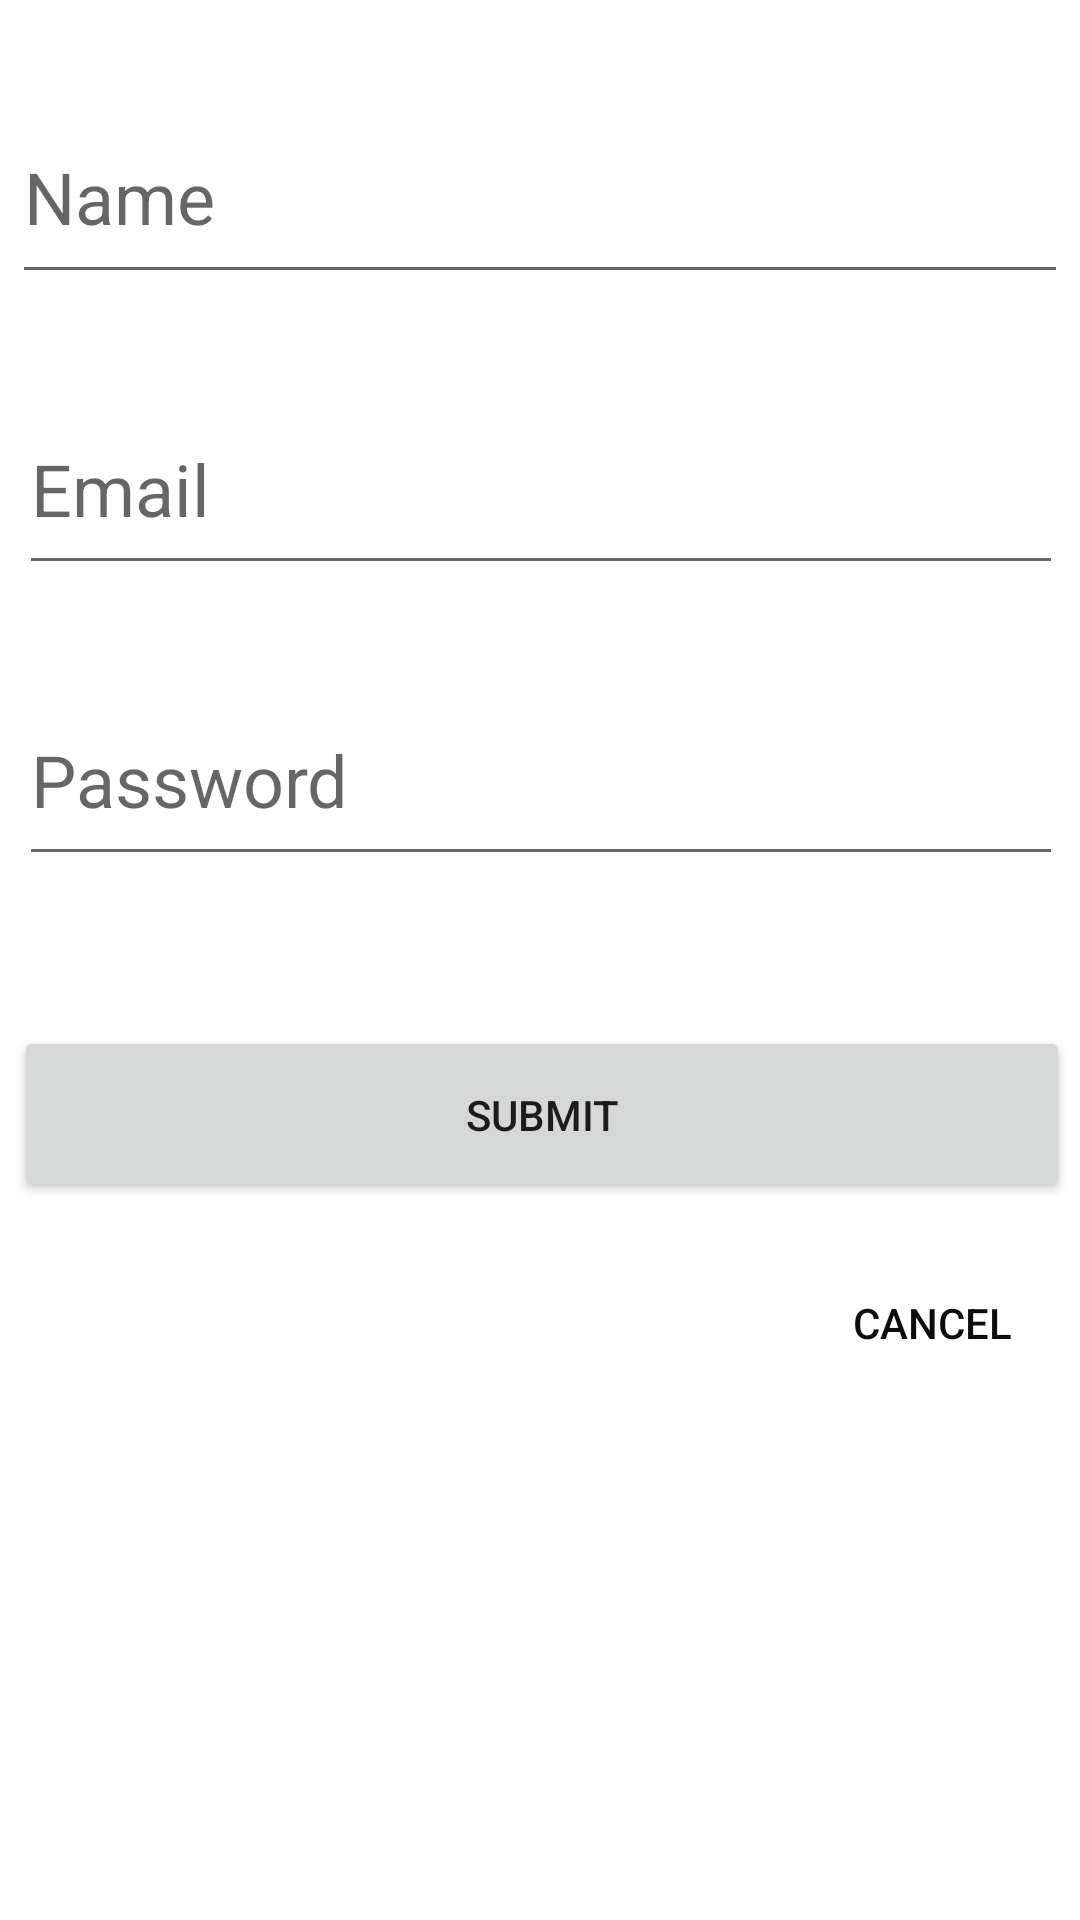

Here is an Android app screen rendered from its layout file. Give the layout XML and the strings, colors and styles it references.
<!-- AndroidManifest.xml: application theme Theme.ITunes_App -->
<!-- res/layout/fragment_register.xml -->
<?xml version="1.0" encoding="utf-8"?>
<androidx.constraintlayout.widget.ConstraintLayout xmlns:android="http://schemas.android.com/apk/res/android"
    xmlns:app="http://schemas.android.com/apk/res-auto"
    xmlns:tools="http://schemas.android.com/tools"
    android:layout_width="match_parent"
    android:layout_height="match_parent"
    tools:context=".RegisterFragment">

    <EditText
        android:id="@+id/editextPersonNameRegister"
        android:layout_width="352dp"
        android:layout_height="68dp"
        android:layout_marginTop="30dp"
        android:ems="10"
        android:hint="@string/stringName"
        android:inputType="textPersonName"
        android:textSize="24sp"
        app:layout_constraintEnd_toEndOf="parent"
        app:layout_constraintHorizontal_bias="0.491"
        app:layout_constraintStart_toStartOf="parent"
        app:layout_constraintTop_toTopOf="parent" />

    <EditText
        android:id="@+id/editTextEmailAddressRegister"
        android:layout_width="348dp"
        android:layout_height="67dp"
        android:layout_marginTop="30dp"
        android:ems="10"
        android:hint="@string/stringEmail"
        android:inputType="textEmailAddress"
        android:textSize="24sp"
        app:layout_constraintEnd_toEndOf="parent"
        app:layout_constraintHorizontal_bias="0.523"
        app:layout_constraintStart_toStartOf="parent"
        app:layout_constraintTop_toBottomOf="@+id/editextPersonNameRegister" />

    <EditText
        android:id="@+id/editTextPasswordRegister"
        android:layout_width="0dp"
        android:layout_height="67dp"
        android:layout_marginTop="30dp"
        android:ems="10"
        android:hint="@string/stringPassword"
        android:inputType="textPassword"
        android:textSize="24sp"
        app:layout_constraintEnd_toEndOf="@+id/editTextEmailAddressRegister"
        app:layout_constraintHorizontal_bias="1.0"
        app:layout_constraintStart_toStartOf="@+id/editTextEmailAddressRegister"
        app:layout_constraintTop_toBottomOf="@+id/editTextEmailAddressRegister" />

    <Button
        android:id="@+id/buttonSubmitRegister"
        android:layout_width="352dp"
        android:layout_height="59dp"
        android:layout_marginTop="50dp"
        android:text="@string/stringSubmit"
        app:layout_constraintEnd_toEndOf="@+id/editTextPasswordRegister"
        app:layout_constraintHorizontal_bias="0.49"
        app:layout_constraintStart_toStartOf="@+id/editTextPasswordRegister"
        app:layout_constraintTop_toBottomOf="@+id/editTextPasswordRegister" />

    <Button
        android:id="@+id/buttonCancelRegister"
        android:layout_width="wrap_content"
        android:layout_height="wrap_content"
        android:layout_marginTop="16dp"
        android:text="@string/stringCancel"
        android:textColor="#0C0C0C"
        android:background="@android:color/transparent"
        app:layout_constraintEnd_toEndOf="@+id/buttonSubmitRegister"
        app:layout_constraintHorizontal_bias="0.993"
        app:layout_constraintStart_toStartOf="parent"
        app:layout_constraintTop_toBottomOf="@+id/buttonSubmitRegister" />
</androidx.constraintlayout.widget.ConstraintLayout>
<!-- resources referenced by this layout -->
<resources>
  <string name="stringCancel">Cancel</string>
  <string name="stringEmail">Email</string>
  <string name="stringName">Name</string>
  <string name="stringPassword">Password</string>
  <string name="stringSubmit">Submit</string>
  <style name="Theme.ITunes_App" parent="Theme.MaterialComponents.DayNight.DarkActionBar">
          
          <item name="colorPrimary">@color/purple_500</item>
          <item name="colorPrimaryVariant">@color/purple_700</item>
          <item name="colorOnPrimary">@color/white</item>
          
          <item name="colorSecondary">@color/teal_200</item>
          <item name="colorSecondaryVariant">@color/teal_700</item>
          <item name="colorOnSecondary">@color/black</item>
          
          <item name="android:statusBarColor" tools:targetApi="l">?attr/colorPrimaryVariant</item>
          
      </style>
  <!-- not gathered from this repository: default colours our renderer supplied (Android Studio template values) -->
  <color name="purple_500">#FF6200EE</color>
  <color name="purple_700">#FF3700B3</color>
  <color name="teal_200">#FF03DAC5</color>
  <color name="teal_700">#FF018786</color>
  <color name="black">#FF000000</color>
  <color name="white">#FFFFFFFF</color>
</resources>
